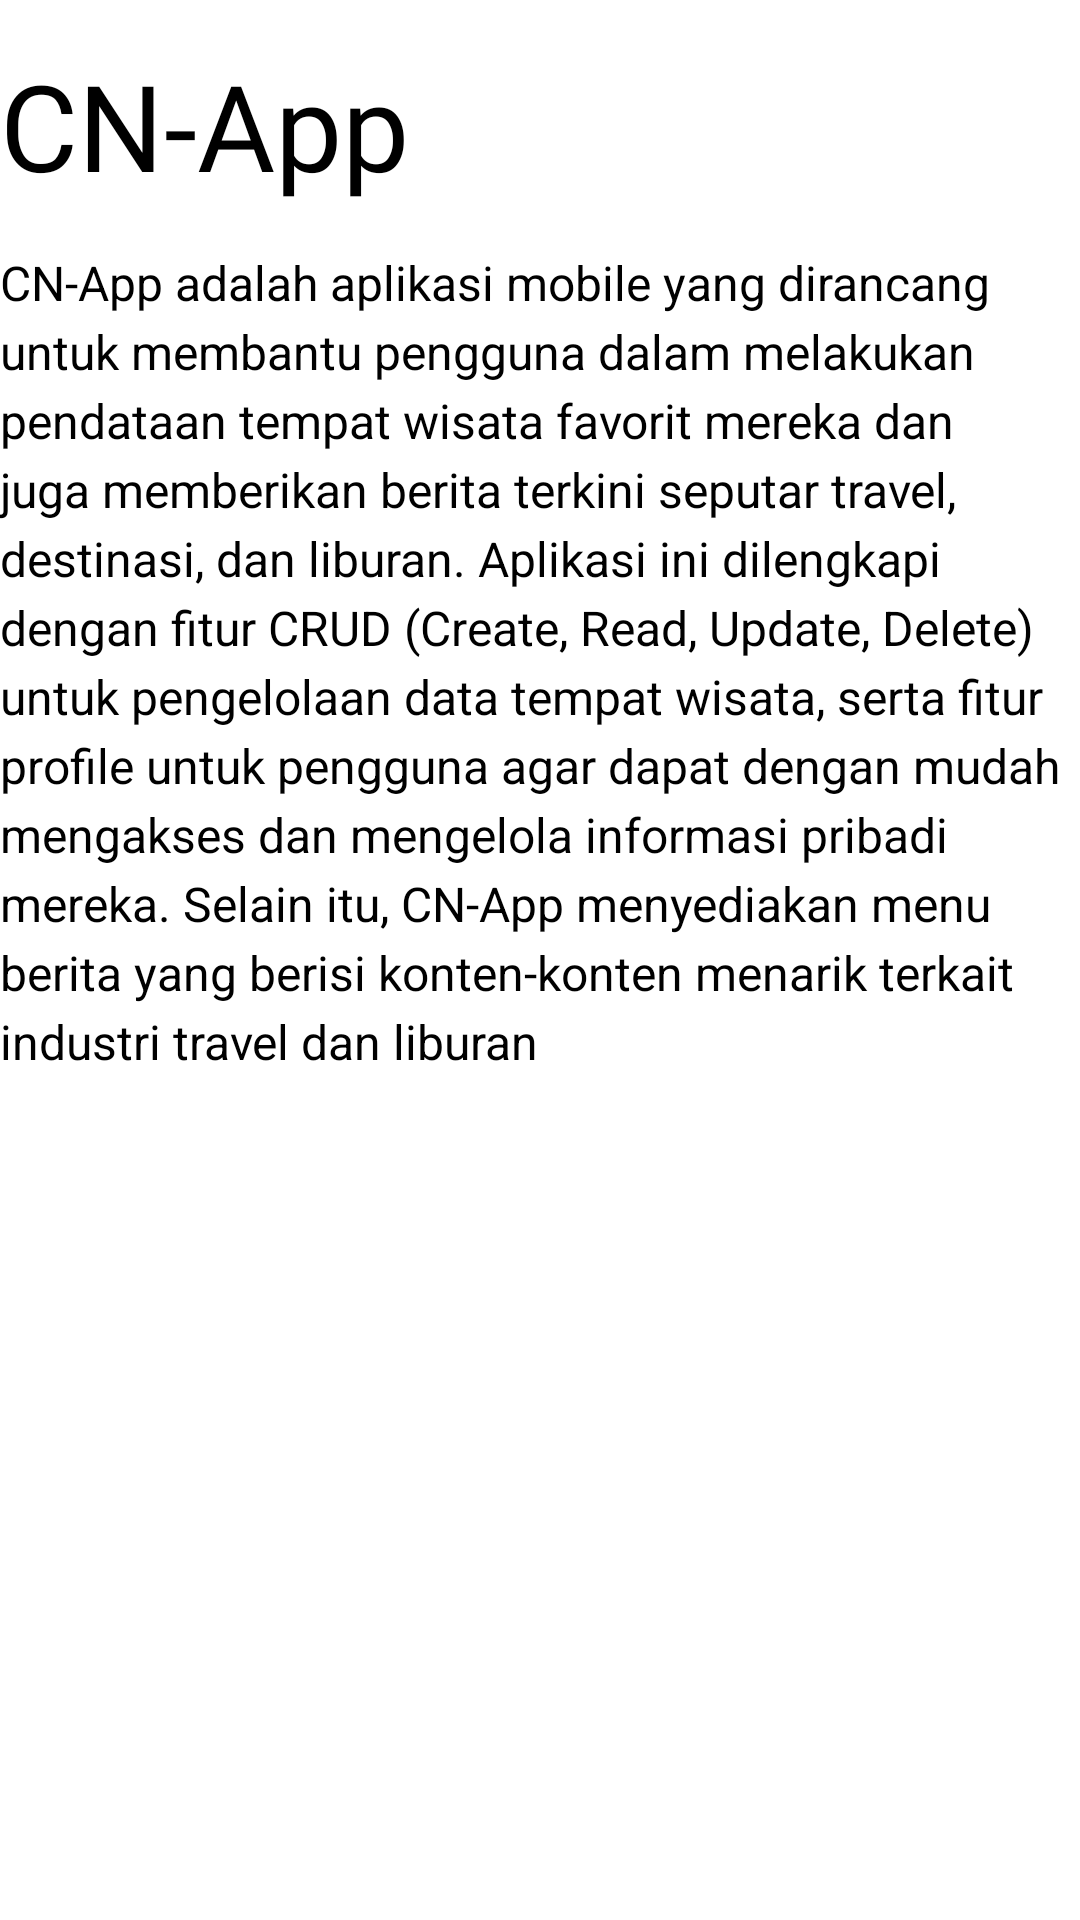

Write the Android layout XML for this screen, with the resource values it uses.
<!-- AndroidManifest.xml: application theme Theme.PendataanTempatWisata -->
<!-- res/layout/fragment_home.xml -->
<?xml version="1.0" encoding="utf-8"?>
<FrameLayout xmlns:android="http://schemas.android.com/apk/res/android"
    xmlns:tools="http://schemas.android.com/tools"
    android:layout_width="match_parent"
    android:layout_height="match_parent"
    android:layout_margin="18dp"
    tools:context=".fragment.HomeFragment">

    <LinearLayout
        android:layout_width="match_parent"
        android:layout_height="wrap_content"
        android:orientation="vertical">

        <TextView
            android:id="@+id/txtTitle"
            android:layout_width="match_parent"
            android:layout_height="wrap_content"
            android:ems="10"
            android:text="CN-App"
            android:lineHeight="23dp"
            android:layout_marginTop="15dp"
            android:fontFamily="@font/poppins_bold"
            android:textColor="@color/black"
            android:textSize="40sp" />

        <TextView
            android:id="@+id/txtContent"
            android:layout_width="match_parent"
            android:layout_height="wrap_content"
            android:layout_below="@+id/txtTitle"
            android:layout_centerInParent="true"
            android:layout_marginTop="15dp"
            android:ems="10"
            android:lineHeight="23dp"
            android:text="@string/about_application"
            android:textColor="@color/black"
            android:textSize="16sp" />

    </LinearLayout>

</FrameLayout>
<!-- resources referenced by this layout -->
<resources>
  <color name="black">#FF000000</color>
  <string name="about_application">CN-App adalah aplikasi mobile yang dirancang untuk membantu pengguna dalam melakukan pendataan tempat wisata favorit mereka dan juga memberikan berita terkini seputar travel, destinasi, dan liburan. Aplikasi ini dilengkapi dengan fitur CRUD (Create, Read, Update, Delete) untuk pengelolaan data tempat wisata, serta fitur profile untuk pengguna agar dapat dengan mudah mengakses dan mengelola informasi pribadi mereka. Selain itu, CN-App menyediakan menu berita yang berisi konten-konten menarik terkait industri travel dan liburan</string>
  <style name="Theme.PendataanTempatWisata" parent="Theme.MaterialComponents.DayNight.DarkActionBar">
          
          <item name="colorPrimary">@color/purple_500</item>
          <item name="colorPrimaryVariant">@color/purple_700</item>
          <item name="colorOnPrimary">@color/white</item>
          
          <item name="colorSecondary">@color/teal_200</item>
          <item name="colorSecondaryVariant">@color/teal_700</item>
          <item name="colorOnSecondary">@color/black</item>
          
          <item name="android:statusBarColor">?attr/colorPrimaryVariant</item>
          
      </style>
  <color name="purple_500">#FF6200EE</color>
  <color name="purple_700">#FF3700B3</color>
  <color name="white">#FFFFFFFF</color>
  <color name="teal_200">#FF03DAC5</color>
  <color name="teal_700">#FF018786</color>
</resources>
